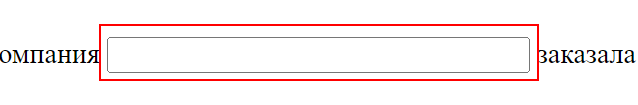
Workflow: Main

Step 1: type [Company] into the editable text in window 'Заказ товаров - Google Chrome' (chrome.exe)

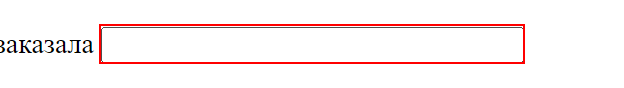
Step 2: type [Goods] into the editable text in window 'Заказ товаров - Google Chrome' (chrome.exe)

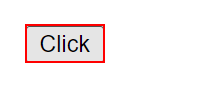
Step 3: click on the push button 'Click' in window 'Заказ товаров - Google Chrome' (chrome.exe)
